The GitHub repository kesaroid/Glaucoma-Detection contains a labelled image folder "data" with 2 categories: glaucoma, not glaucoma. Examples follow, each with its label.

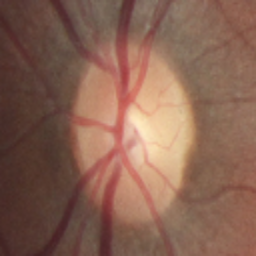
Label: not glaucoma

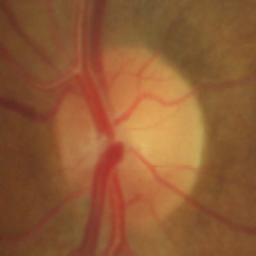
Label: not glaucoma

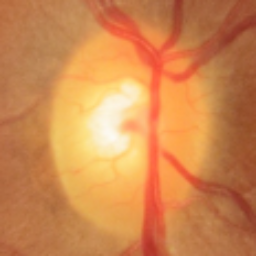
Label: glaucoma

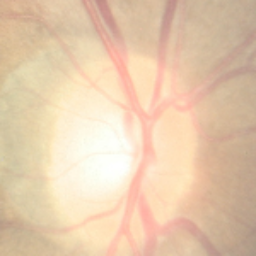
Label: not glaucoma

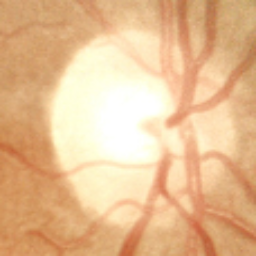
Label: not glaucoma

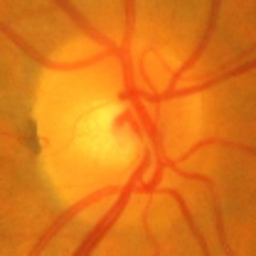
Label: glaucoma
